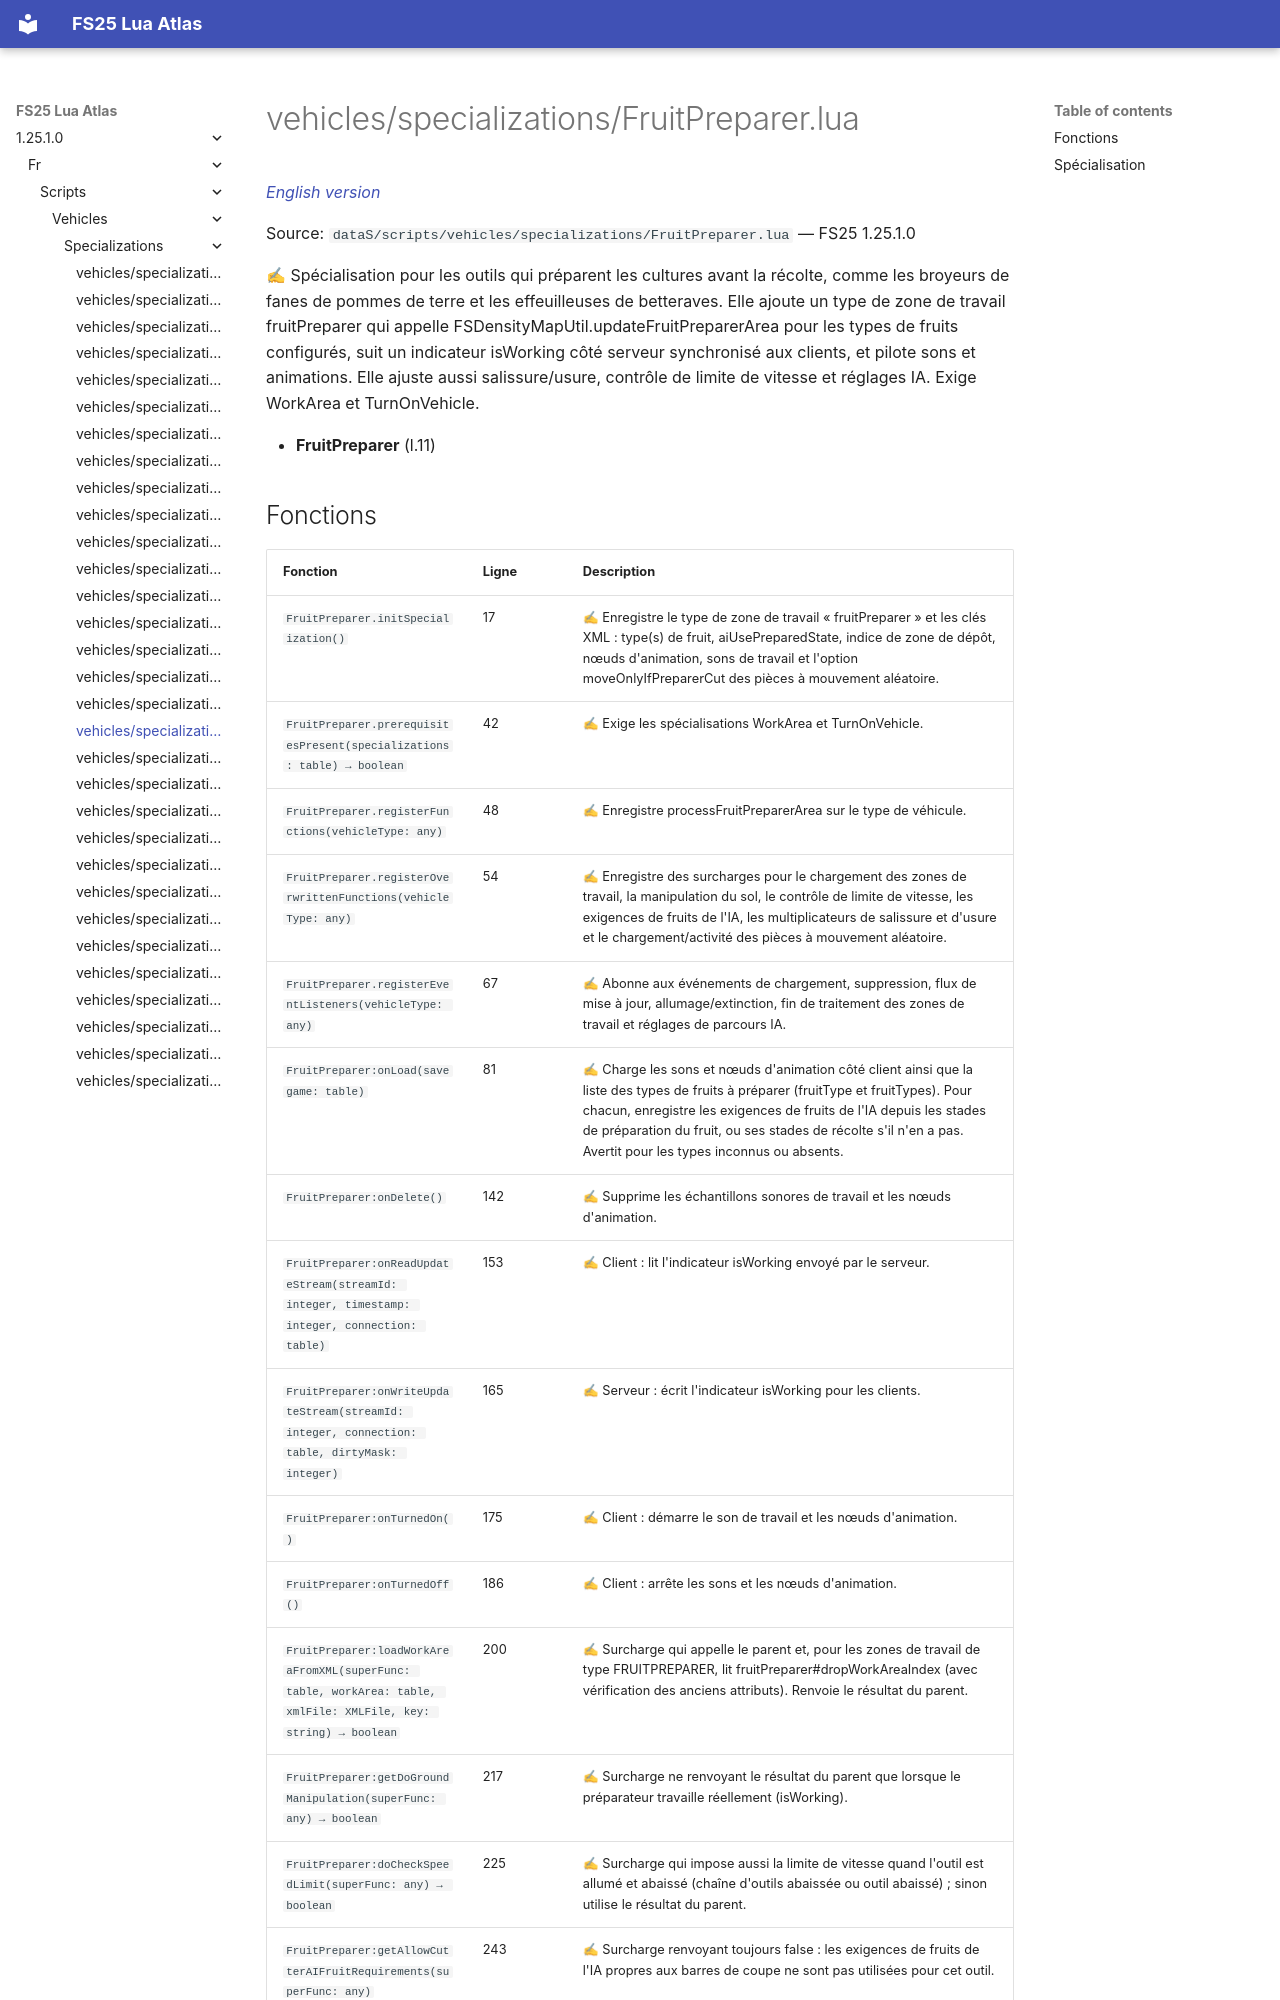

repository: Tim0219800/fs25-lua-atlas · page: 1.25.1.0/fr/scripts/vehicles/specializations/FruitPreparer.html · generator: mkdocs

# vehicles/specializations/FruitPreparer.lua

*[English version](../../../../scripts/vehicles/specializations/FruitPreparer.md)*

Source: `dataS/scripts/vehicles/specializations/FruitPreparer.lua` — FS25 1.25.1.0

✍ Spécialisation pour les outils qui préparent les cultures avant la récolte, comme les broyeurs de fanes de pommes de terre et les effeuilleuses de betteraves. Elle ajoute un type de zone de travail fruitPreparer qui appelle FSDensityMapUtil.updateFruitPreparerArea pour les types de fruits configurés, suit un indicateur isWorking côté serveur synchronisé aux clients, et pilote sons et animations. Elle ajuste aussi salissure/usure, contrôle de limite de vitesse et réglages IA. Exige WorkArea et TurnOnVehicle.

- **FruitPreparer** (l.11)
